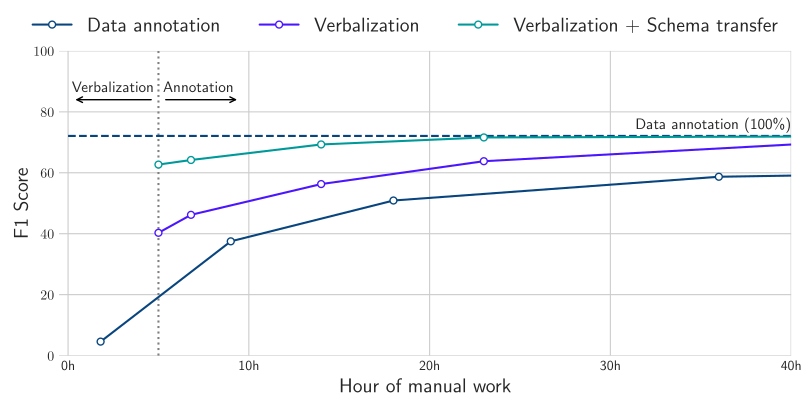

Generate this figure with matplotlib: (Note: this script raises an exception after producing the figure.)
import matplotlib.patches
import matplotlib.pyplot as plt
import matplotlib
import numpy as np
# import tikzplotlib

matplotlib.use("pgf")
matplotlib.rcParams.update(
    {
        "pgf.texsystem": "pdflatex",
        "font.family": "serif",
        "text.usetex": True,
        "pgf.rcfonts": False,
    }
)

plt.style.use("seaborn-v0_8-whitegrid")

x = np.asarray([0.0, 1.0, 5.0, 10.0, 20.0, 100]) * 180 / 100
print(x)

PRIMARY_COLOR = "#08457E"
SECONDARY_COLOR = "#4b16fe"
TERTIARY_COLOR = "#009999"

data = {
    "Data annotation": np.asarray([4.58, 37.5, 50.9, 58.7, 72.1]),
    "Verbalization": np.asarray([40.3, 46.2, 56.3, 63.8, 69.6, 76.4]),
    "Verbalization + Schema transfer": np.asarray([62.7, 64.2, 69.3, 71.6, 71.9, 74.9]),
}

fig, ax = plt.subplots(
    nrows=1,
    ncols=1,
    figsize=(8, 4),
    layout="constrained",
)

ax.vlines(x=5, ymin=0, ymax=100, linestyles="dotted", colors="grey")

arr = matplotlib.patches.FancyArrowPatch(
    (4.75, 84), (0.25, 84), arrowstyle="->", mutation_scale=10, color="black", lw=1
)
ax.add_patch(arr)
ax.annotate("Verbalization", xy=(4.75, 90), ha="right", va="top", fontsize=11)

arr = matplotlib.patches.FancyArrowPatch(
    (5.25, 84), (9.5, 84), arrowstyle="->", mutation_scale=10, color="black", lw=1
)
ax.add_patch(arr)
ax.annotate("Annotation", xy=(5.25, 90), ha="left", va="top", fontsize=11)

ax.annotate("Data annotation (100%)", xy=(40, data["Data annotation"][-1] + 1), ha="right", va="bottom", fontsize=11)

ax.plot(
    x[1:],
    data["Data annotation"],
    label="Data annotation",
    color=PRIMARY_COLOR,
    linestyle="-",
    marker="o",
    markersize=5,
    markerfacecolor="white",
)
ax.plot(
    x,
    data["Data annotation"][-1] * np.ones_like(x),
    color=PRIMARY_COLOR,
    linestyle="--",
)

ax.plot(
    x + 5,
    data["Verbalization"],
    label="Verbalization",
    color=SECONDARY_COLOR,
    linestyle="-",
    marker="o",
    markersize=5,
    markerfacecolor="white",
)

ax.plot(
    x + 5,
    data["Verbalization + Schema transfer"],
    label="Verbalization + Schema transfer",
    color=TERTIARY_COLOR,
    linestyle="-",
    marker="o",
    markersize=5,
    markerfacecolor="white",
)

# ax.fill_between(
#     x[1:],
#     data["Data annotation"],
#     np.zeros_like(data["Data annotation"]),
#     color=PRIMARY_COLOR,
#     alpha=0.2,
# )

# ax.fill_between(
#     x,
#     data["Verbalization"],
#     data["Data annotation"],
#     color=SECONDARY_COLOR,
#     alpha=0.2,
# )

ax.spines["top"].set_visible(False)
ax.spines["right"].set_visible(False)
ax.spines["bottom"].set_visible(False)
ax.spines["left"].set_visible(False)


print_x = np.arange(0, 45, 10)
ax.set_ylim([0, 100])
# ax.set_xscale("symlog")
ax.set_xlim([print_x[0] - 0.5, print_x[-1]])
ax.set_xticks(
    np.arange(0, 45, 10),
    list(map("{:d}h".format, list(map(int, np.arange(0, 45, 10))))),
)
ax.set_xlabel("Hour of manual work", fontsize=14)
ax.set_ylabel("F1 Score", fontsize=14)

fig.legend(loc="outside upper center", fontsize=14, ncol=3)
# fig.text(0.5, -0.06, "Number of training examples (%)", fontsize=14, ha="center")

# plt.show()

# plt.savefig("images/re_figure.png", dpi=400, bbox_inches='tight')
plt.savefig(
    "images/effort_comparison.pgf",
    bbox_inches="tight",
)
